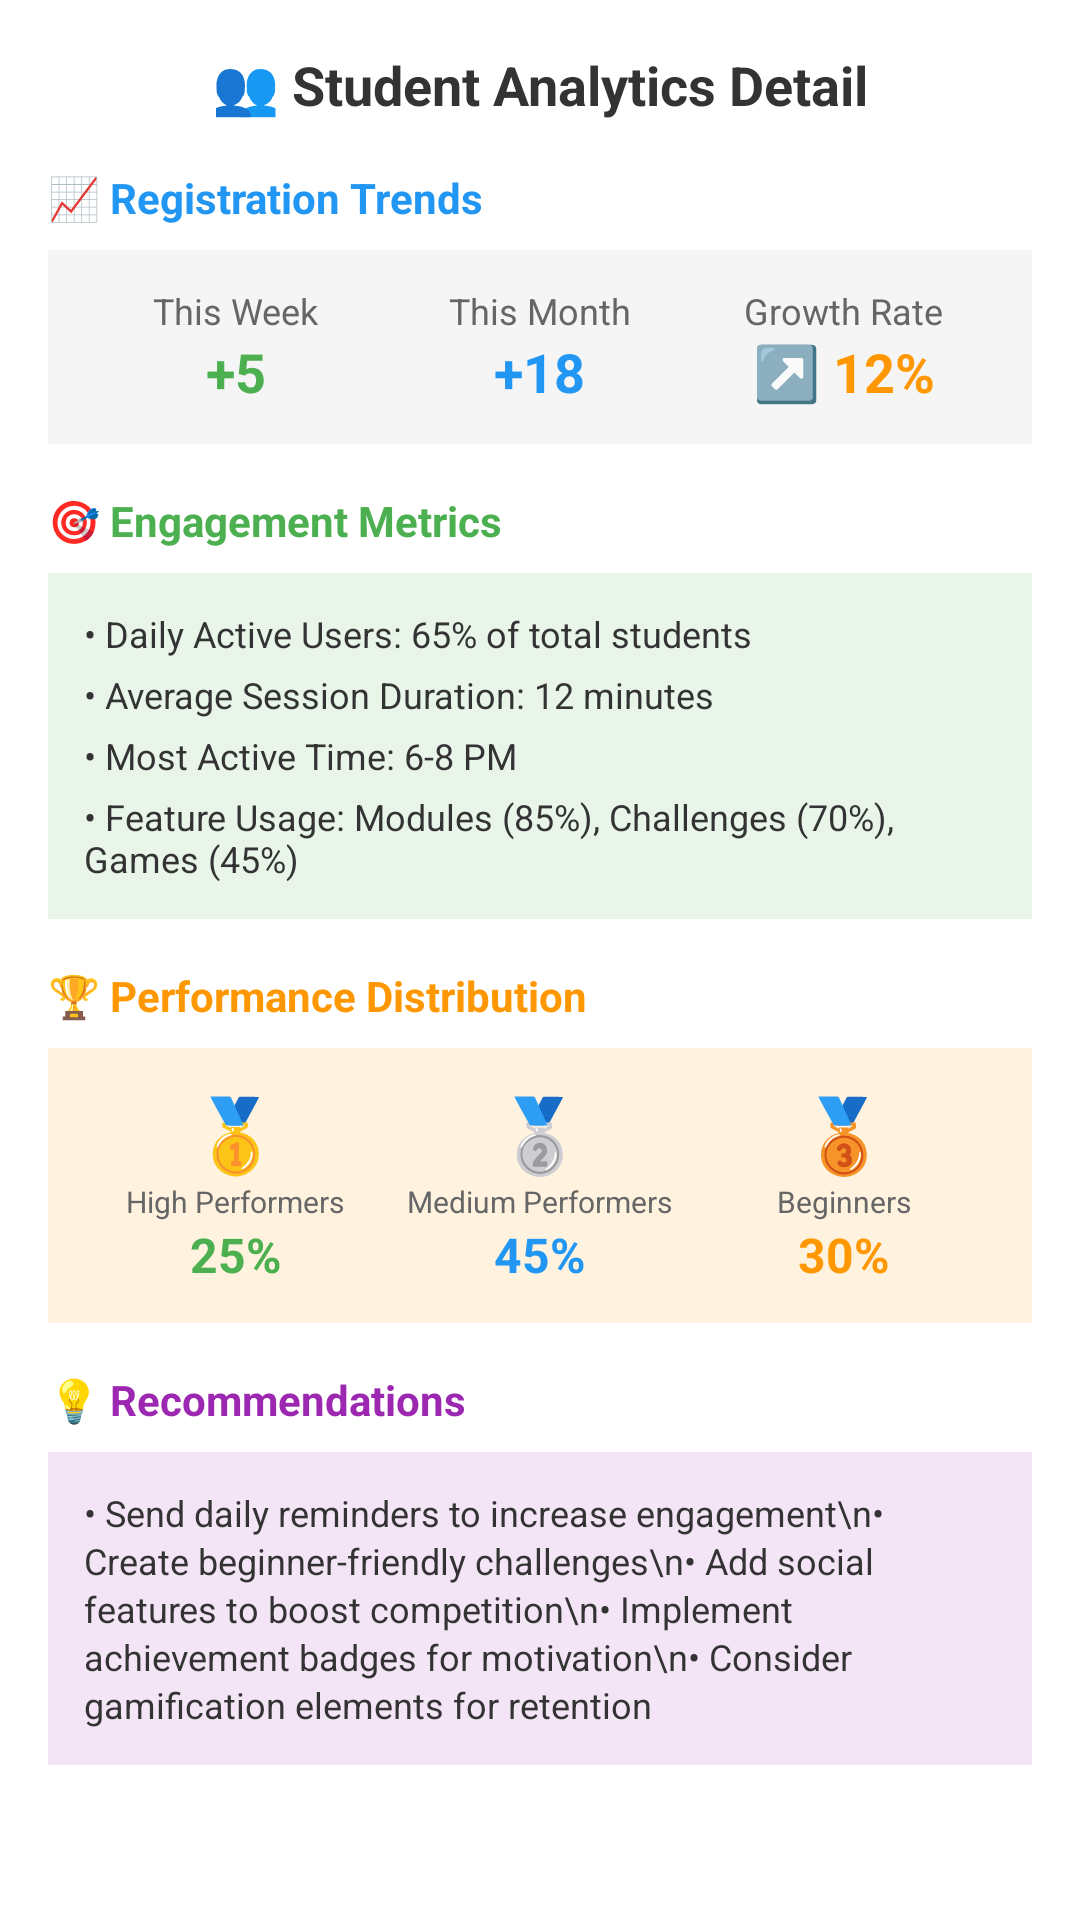

Produce the Android XML layout that renders to this screen, including the resource entries it uses.
<!-- AndroidManifest.xml: application theme Theme.CapStone -->
<!-- res/layout/dialog_student_analytics_detail.xml -->
<?xml version="1.0" encoding="utf-8"?>
<ScrollView xmlns:android="http://schemas.android.com/apk/res/android"
    android:layout_width="match_parent"
    android:layout_height="wrap_content"
    android:padding="16dp">

    <LinearLayout
        android:layout_width="match_parent"
        android:layout_height="wrap_content"
        android:orientation="vertical">

        <TextView
            android:layout_width="match_parent"
            android:layout_height="wrap_content"
            android:text="👥 Student Analytics Detail"
            android:textSize="18sp"
            android:textStyle="bold"
            android:textColor="#333333"
            android:layout_marginBottom="16dp"
            android:gravity="center" />

        
        <TextView
            android:layout_width="match_parent"
            android:layout_height="wrap_content"
            android:text="📈 Registration Trends"
            android:textSize="14sp"
            android:textStyle="bold"
            android:textColor="#2196F3"
            android:layout_marginBottom="8dp" />

        <LinearLayout
            android:layout_width="match_parent"
            android:layout_height="wrap_content"
            android:orientation="horizontal"
            android:layout_marginBottom="16dp"
            android:background="#F5F5F5"
            android:padding="12dp">

            <LinearLayout
                android:layout_width="0dp"
                android:layout_height="wrap_content"
                android:layout_weight="1"
                android:orientation="vertical"
                android:gravity="center">

                <TextView
                    android:layout_width="wrap_content"
                    android:layout_height="wrap_content"
                    android:text="This Week"
                    android:textSize="12sp"
                    android:textColor="#666666" />

                <TextView
                    android:layout_width="wrap_content"
                    android:layout_height="wrap_content"
                    android:text="+5"
                    android:textSize="18sp"
                    android:textStyle="bold"
                    android:textColor="#4CAF50" />

            </LinearLayout>

            <LinearLayout
                android:layout_width="0dp"
                android:layout_height="wrap_content"
                android:layout_weight="1"
                android:orientation="vertical"
                android:gravity="center">

                <TextView
                    android:layout_width="wrap_content"
                    android:layout_height="wrap_content"
                    android:text="This Month"
                    android:textSize="12sp"
                    android:textColor="#666666" />

                <TextView
                    android:layout_width="wrap_content"
                    android:layout_height="wrap_content"
                    android:text="+18"
                    android:textSize="18sp"
                    android:textStyle="bold"
                    android:textColor="#2196F3" />

            </LinearLayout>

            <LinearLayout
                android:layout_width="0dp"
                android:layout_height="wrap_content"
                android:layout_weight="1"
                android:orientation="vertical"
                android:gravity="center">

                <TextView
                    android:layout_width="wrap_content"
                    android:layout_height="wrap_content"
                    android:text="Growth Rate"
                    android:textSize="12sp"
                    android:textColor="#666666" />

                <TextView
                    android:layout_width="wrap_content"
                    android:layout_height="wrap_content"
                    android:text="↗️ 12%"
                    android:textSize="18sp"
                    android:textStyle="bold"
                    android:textColor="#FF9800" />

            </LinearLayout>

        </LinearLayout>

        
        <TextView
            android:layout_width="match_parent"
            android:layout_height="wrap_content"
            android:text="🎯 Engagement Metrics"
            android:textSize="14sp"
            android:textStyle="bold"
            android:textColor="#4CAF50"
            android:layout_marginBottom="8dp" />

        <LinearLayout
            android:layout_width="match_parent"
            android:layout_height="wrap_content"
            android:orientation="vertical"
            android:layout_marginBottom="16dp"
            android:background="#E8F5E8"
            android:padding="12dp">

            <TextView
                android:layout_width="match_parent"
                android:layout_height="wrap_content"
                android:text="• Daily Active Users: 65% of total students"
                android:textSize="12sp"
                android:textColor="#333333"
                android:layout_marginBottom="4dp" />

            <TextView
                android:layout_width="match_parent"
                android:layout_height="wrap_content"
                android:text="• Average Session Duration: 12 minutes"
                android:textSize="12sp"
                android:textColor="#333333"
                android:layout_marginBottom="4dp" />

            <TextView
                android:layout_width="match_parent"
                android:layout_height="wrap_content"
                android:text="• Most Active Time: 6-8 PM"
                android:textSize="12sp"
                android:textColor="#333333"
                android:layout_marginBottom="4dp" />

            <TextView
                android:layout_width="match_parent"
                android:layout_height="wrap_content"
                android:text="• Feature Usage: Modules (85%), Challenges (70%), Games (45%)"
                android:textSize="12sp"
                android:textColor="#333333" />

        </LinearLayout>

        
        <TextView
            android:layout_width="match_parent"
            android:layout_height="wrap_content"
            android:text="🏆 Performance Distribution"
            android:textSize="14sp"
            android:textStyle="bold"
            android:textColor="#FF9800"
            android:layout_marginBottom="8dp" />

        <LinearLayout
            android:layout_width="match_parent"
            android:layout_height="wrap_content"
            android:orientation="horizontal"
            android:layout_marginBottom="16dp"
            android:background="#FFF3E0"
            android:padding="12dp">

            <LinearLayout
                android:layout_width="0dp"
                android:layout_height="wrap_content"
                android:layout_weight="1"
                android:orientation="vertical"
                android:gravity="center">

                <TextView
                    android:layout_width="wrap_content"
                    android:layout_height="wrap_content"
                    android:text="🥇"
                    android:textSize="24sp" />

                <TextView
                    android:layout_width="wrap_content"
                    android:layout_height="wrap_content"
                    android:text="High Performers"
                    android:textSize="10sp"
                    android:textColor="#666666" />

                <TextView
                    android:layout_width="wrap_content"
                    android:layout_height="wrap_content"
                    android:text="25%"
                    android:textSize="16sp"
                    android:textStyle="bold"
                    android:textColor="#4CAF50" />

            </LinearLayout>

            <LinearLayout
                android:layout_width="0dp"
                android:layout_height="wrap_content"
                android:layout_weight="1"
                android:orientation="vertical"
                android:gravity="center">

                <TextView
                    android:layout_width="wrap_content"
                    android:layout_height="wrap_content"
                    android:text="🥈"
                    android:textSize="24sp" />

                <TextView
                    android:layout_width="wrap_content"
                    android:layout_height="wrap_content"
                    android:text="Medium Performers"
                    android:textSize="10sp"
                    android:textColor="#666666" />

                <TextView
                    android:layout_width="wrap_content"
                    android:layout_height="wrap_content"
                    android:text="45%"
                    android:textSize="16sp"
                    android:textStyle="bold"
                    android:textColor="#2196F3" />

            </LinearLayout>

            <LinearLayout
                android:layout_width="0dp"
                android:layout_height="wrap_content"
                android:layout_weight="1"
                android:orientation="vertical"
                android:gravity="center">

                <TextView
                    android:layout_width="wrap_content"
                    android:layout_height="wrap_content"
                    android:text="🥉"
                    android:textSize="24sp" />

                <TextView
                    android:layout_width="wrap_content"
                    android:layout_height="wrap_content"
                    android:text="Beginners"
                    android:textSize="10sp"
                    android:textColor="#666666" />

                <TextView
                    android:layout_width="wrap_content"
                    android:layout_height="wrap_content"
                    android:text="30%"
                    android:textSize="16sp"
                    android:textStyle="bold"
                    android:textColor="#FF9800" />

            </LinearLayout>

        </LinearLayout>

        
        <TextView
            android:layout_width="match_parent"
            android:layout_height="wrap_content"
            android:text="💡 Recommendations"
            android:textSize="14sp"
            android:textStyle="bold"
            android:textColor="#9C27B0"
            android:layout_marginBottom="8dp" />

        <TextView
            android:layout_width="match_parent"
            android:layout_height="wrap_content"
            android:text="• Send daily reminders to increase engagement\n• Create beginner-friendly challenges\n• Add social features to boost competition\n• Implement achievement badges for motivation\n• Consider gamification elements for retention"
            android:textSize="12sp"
            android:textColor="#333333"
            android:background="#F3E5F5"
            android:padding="12dp"
            android:lineSpacingExtra="2dp" />

    </LinearLayout>

</ScrollView>
<!-- resources referenced by this layout -->
<resources>
  <style name="Theme.CapStone" parent="Base.Theme.CapStone" />
  <style name="Base.Theme.CapStone" parent="Theme.Material3.DayNight.NoActionBar">
          
          <item name="colorPrimary">@color/primary_green</item>
          <item name="colorPrimaryVariant">@color/primary_green_dark</item>
          <item name="colorOnPrimary">@color/white</item>
          
          
          <item name="colorSecondary">@color/secondary_blue</item>
          <item name="colorSecondaryVariant">@color/secondary_blue_dark</item>
          <item name="colorOnSecondary">@color/white</item>
          
          
          <item name="android:colorBackground">@color/background_primary</item>
          <item name="colorSurface">@color/background_card</item>
          <item name="colorOnBackground">@color/text_primary</item>
          <item name="colorOnSurface">@color/text_primary</item>
          
          
          <item name="android:statusBarColor">@color/primary_green_dark</item>
          <item name="android:windowLightStatusBar">false</item>
      </style>
  <color name="primary_green">#4CAF50</color>
  <color name="primary_green_dark">#388E3C</color>
  <color name="white">#FFFFFFFF</color>
  <color name="secondary_blue">#2196F3</color>
  <color name="secondary_blue_dark">#1976D2</color>
  <color name="background_primary">#FFFFFF</color>
  <color name="background_card">#FFFFFF</color>
  <color name="text_primary">#212121</color>
</resources>
